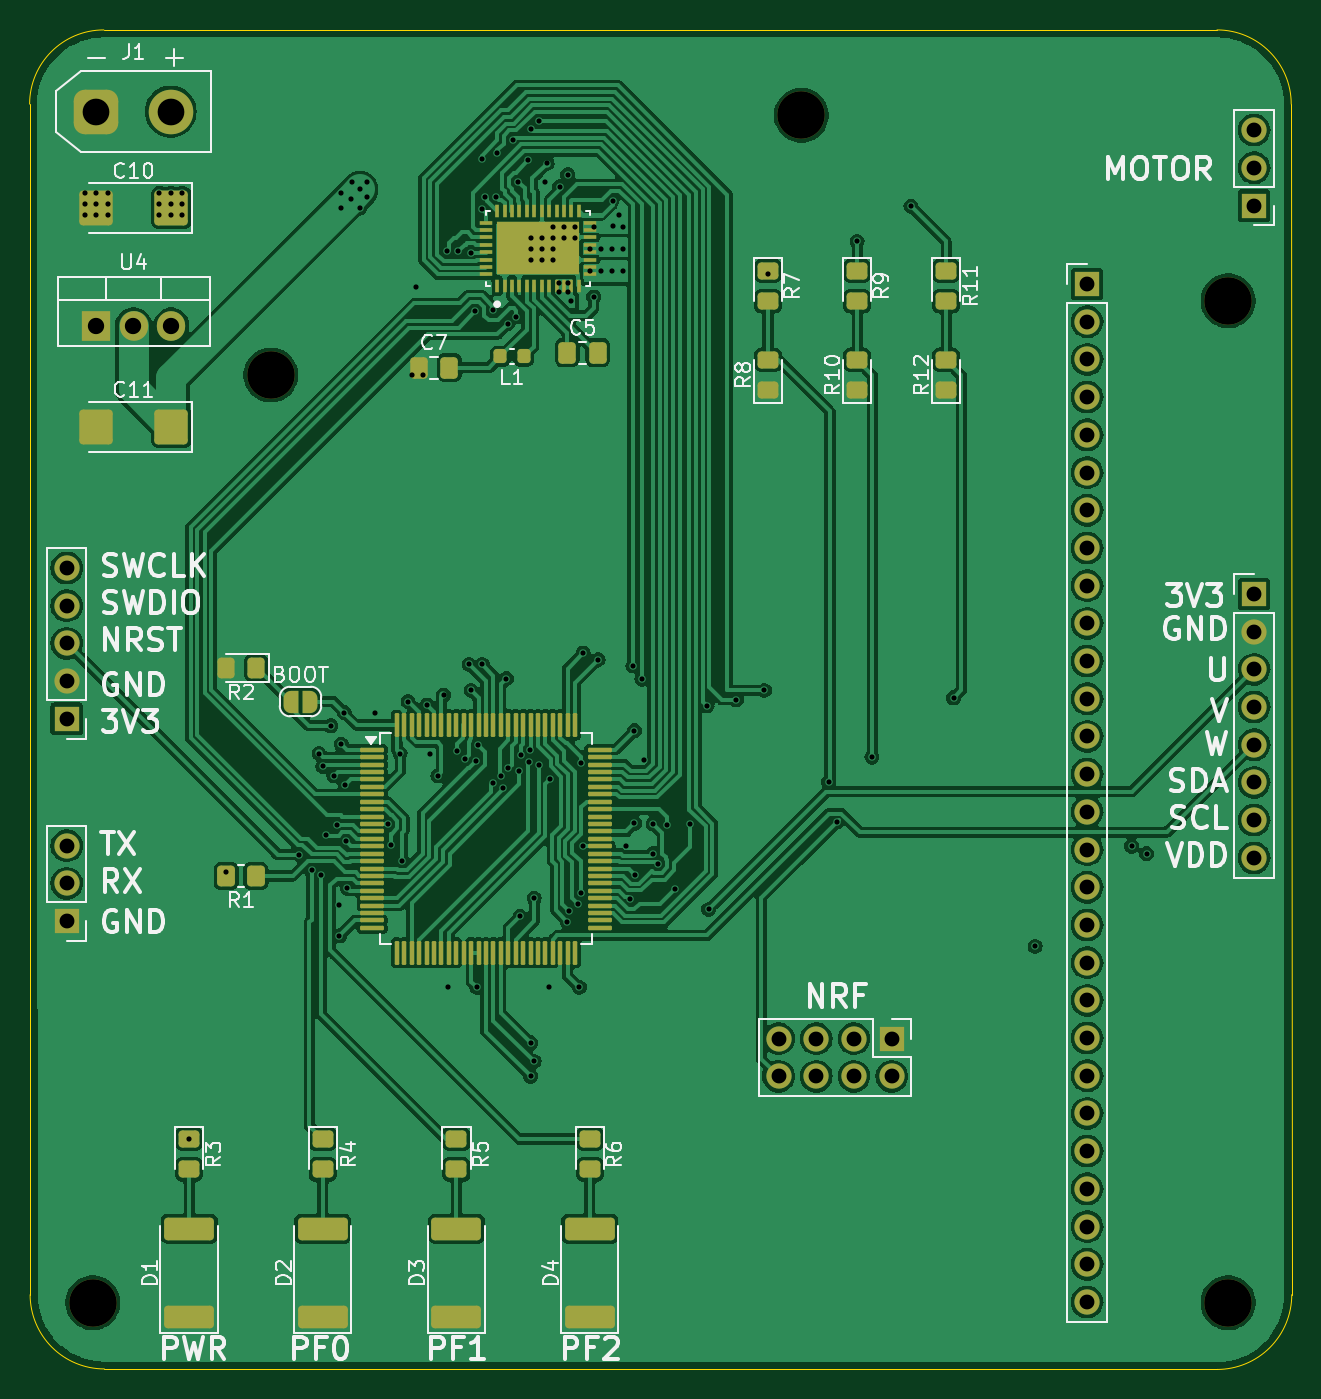
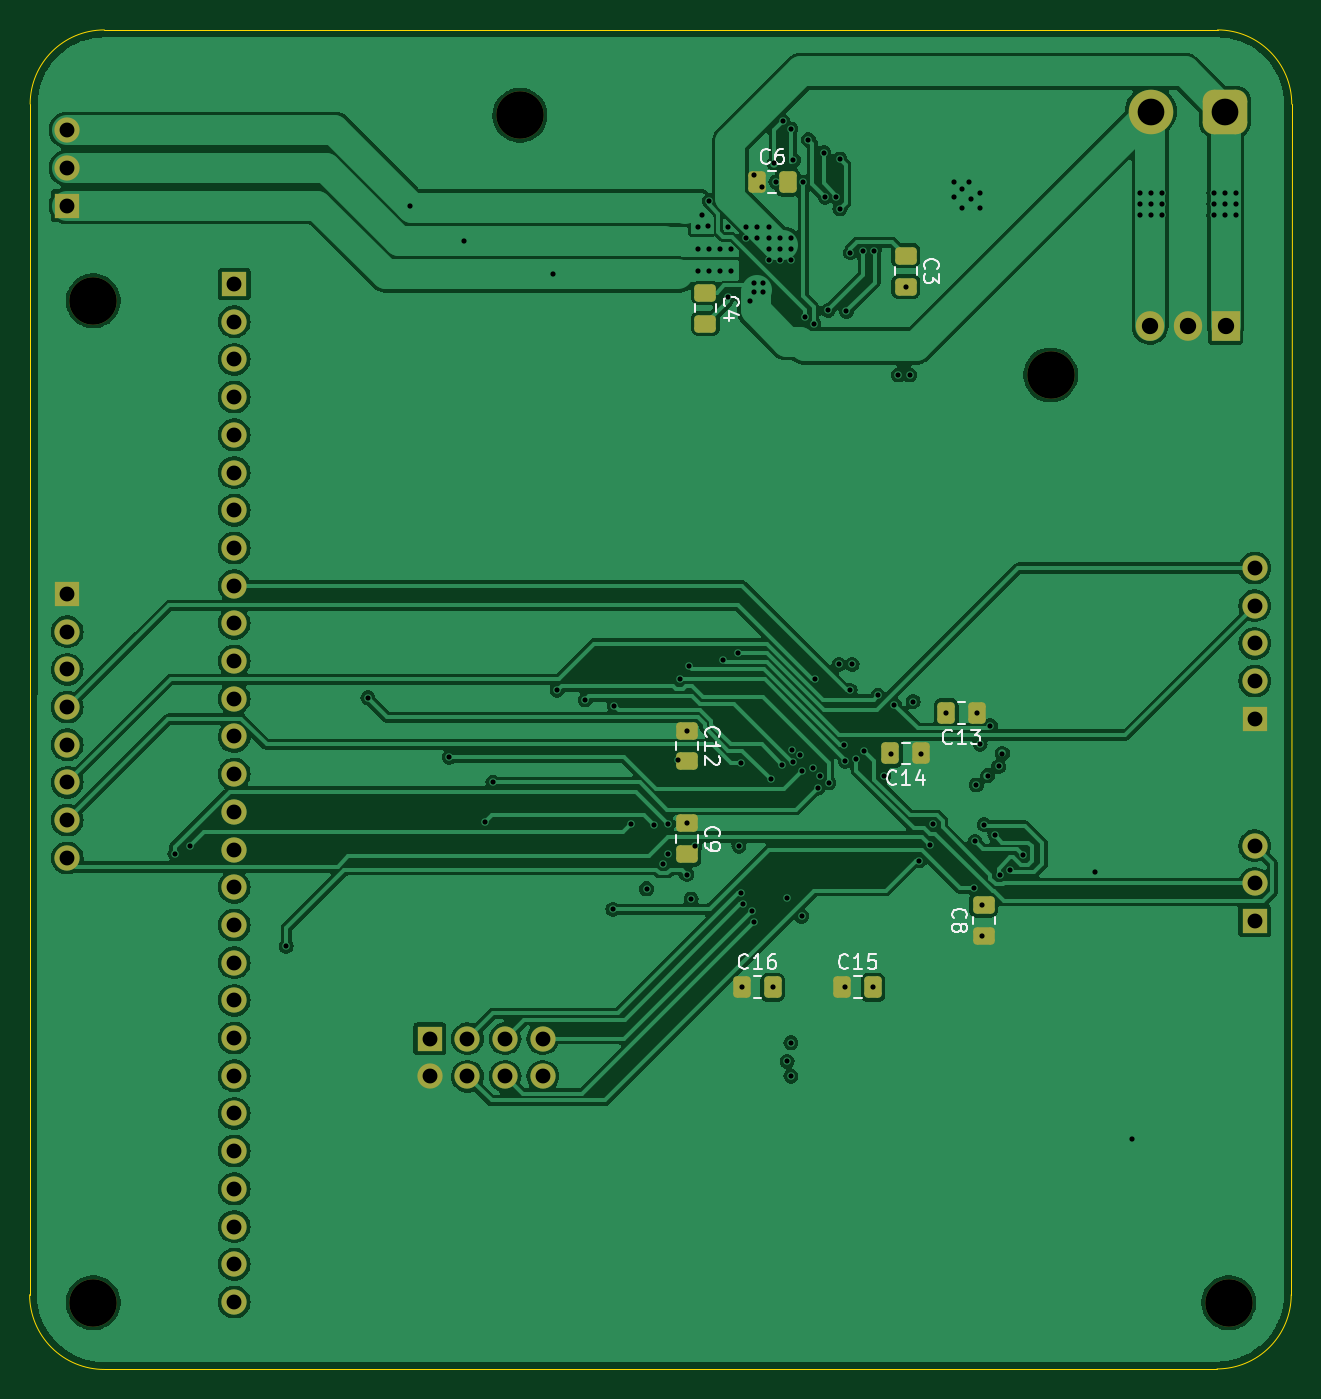
Circuit board: 13 layer files. Board 85.0 x 90.2 mm.
- bottom_copper: FinalBoard-B_Cu.gbr (175395 bytes)
- bottom_mask: FinalBoard-B_Mask.gbr (4408 bytes)
- paste: FinalBoard-B_Paste.gbr (2131 bytes)
- bottom_silk: FinalBoard-B_Silkscreen.gbr (18289 bytes)
- outline: FinalBoard-Edge_Cuts.gbr (993 bytes)
- top_copper: FinalBoard-F_Cu.gbr (283410 bytes)
- top_mask: FinalBoard-F_Mask.gbr (10546 bytes)
- paste: FinalBoard-F_Paste.gbr (7591 bytes)
- top_silk: FinalBoard-F_Silkscreen.gbr (66569 bytes)
- inner_copper: FinalBoard-In1_Cu.gbr (173228 bytes)
- inner_copper: FinalBoard-In2_Cu.gbr (205580 bytes)
- drill: FinalBoard-NPTH.drl (409 bytes)
- drill: FinalBoard-PTH.drl (4207 bytes)

=== bottom_copper: FinalBoard-B_Cu.gbr (175395 bytes, source omitted) ===
=== bottom_mask: FinalBoard-B_Mask.gbr ===
%TF.GenerationSoftware,KiCad,Pcbnew,8.0.7*%
%TF.CreationDate,2025-04-02T17:47:29-05:00*%
%TF.ProjectId,FinalBoard,46696e61-6c42-46f6-9172-642e6b696361,rev?*%
%TF.SameCoordinates,Original*%
%TF.FileFunction,Soldermask,Bot*%
%TF.FilePolarity,Negative*%
%FSLAX46Y46*%
G04 Gerber Fmt 4.6, Leading zero omitted, Abs format (unit mm)*
G04 Created by KiCad (PCBNEW 8.0.7) date 2025-04-02 17:47:29*
%MOMM*%
%LPD*%
G01*
G04 APERTURE LIST*
G04 Aperture macros list*
%AMRoundRect*
0 Rectangle with rounded corners*
0 $1 Rounding radius*
0 $2 $3 $4 $5 $6 $7 $8 $9 X,Y pos of 4 corners*
0 Add a 4 corners polygon primitive as box body*
4,1,4,$2,$3,$4,$5,$6,$7,$8,$9,$2,$3,0*
0 Add four circle primitives for the rounded corners*
1,1,$1+$1,$2,$3*
1,1,$1+$1,$4,$5*
1,1,$1+$1,$6,$7*
1,1,$1+$1,$8,$9*
0 Add four rect primitives between the rounded corners*
20,1,$1+$1,$2,$3,$4,$5,0*
20,1,$1+$1,$4,$5,$6,$7,0*
20,1,$1+$1,$6,$7,$8,$9,0*
20,1,$1+$1,$8,$9,$2,$3,0*%
G04 Aperture macros list end*
%ADD10C,3.200000*%
%ADD11O,1.905000X2.000000*%
%ADD12R,1.905000X2.000000*%
%ADD13R,1.700000X1.700000*%
%ADD14O,1.700000X1.700000*%
%ADD15C,3.000000*%
%ADD16RoundRect,0.750000X-0.750000X-0.750000X0.750000X-0.750000X0.750000X0.750000X-0.750000X0.750000X0*%
%ADD17RoundRect,0.250000X0.337500X0.475000X-0.337500X0.475000X-0.337500X-0.475000X0.337500X-0.475000X0*%
%ADD18RoundRect,0.250000X-0.337500X-0.475000X0.337500X-0.475000X0.337500X0.475000X-0.337500X0.475000X0*%
%ADD19RoundRect,0.250000X-0.475000X0.337500X-0.475000X-0.337500X0.475000X-0.337500X0.475000X0.337500X0*%
%ADD20RoundRect,0.250000X0.475000X-0.337500X0.475000X0.337500X-0.475000X0.337500X-0.475000X-0.337500X0*%
G04 APERTURE END LIST*
D10*
%TO.C,REF\u002A\u002A*%
X167000000Y-55750000D03*
%TD*%
%TO.C,REF\u002A\u002A*%
X131250000Y-73250000D03*
%TD*%
%TO.C,REF\u002A\u002A*%
X119250000Y-135750000D03*
%TD*%
%TO.C,REF\u002A\u002A*%
X195750000Y-135750000D03*
%TD*%
%TO.C,REF\u002A\u002A*%
X195750000Y-68250000D03*
%TD*%
D11*
%TO.C,U4*%
X124540000Y-69945000D03*
X122000000Y-69945000D03*
D12*
X119460000Y-69945000D03*
%TD*%
D13*
%TO.C,J7*%
X186250000Y-67120000D03*
D14*
X186250000Y-69660000D03*
X186250000Y-72200000D03*
X186250000Y-74740000D03*
X186250000Y-77280000D03*
X186250000Y-79820000D03*
X186250000Y-82360000D03*
X186250000Y-84900000D03*
X186250000Y-87440000D03*
X186250000Y-89980000D03*
X186250000Y-92520000D03*
X186250000Y-95060000D03*
X186250000Y-97600000D03*
X186250000Y-100140000D03*
X186250000Y-102680000D03*
X186250000Y-105220000D03*
X186250000Y-107760000D03*
X186250000Y-110300000D03*
X186250000Y-112840000D03*
X186250000Y-115380000D03*
X186250000Y-117920000D03*
X186250000Y-120460000D03*
X186250000Y-123000000D03*
X186250000Y-125540000D03*
X186250000Y-128080000D03*
X186250000Y-130620000D03*
X186250000Y-133160000D03*
X186250000Y-135700000D03*
%TD*%
%TO.C,J6*%
X117500000Y-104955000D03*
X117500000Y-107495000D03*
D13*
X117500000Y-110035000D03*
%TD*%
D14*
%TO.C,J5*%
X117500000Y-86250000D03*
X117500000Y-88790000D03*
X117500000Y-91330000D03*
X117500000Y-93870000D03*
D13*
X117500000Y-96410000D03*
%TD*%
%TO.C,J4*%
X197500000Y-88000000D03*
D14*
X197500000Y-90540000D03*
X197500000Y-93080000D03*
X197500000Y-95620000D03*
X197500000Y-98160000D03*
X197500000Y-100700000D03*
X197500000Y-103240000D03*
X197500000Y-105780000D03*
%TD*%
D13*
%TO.C,J3*%
X197500000Y-61830000D03*
D14*
X197500000Y-59290000D03*
X197500000Y-56750000D03*
%TD*%
D13*
%TO.C,J2*%
X173080000Y-117960000D03*
D14*
X173080000Y-120500000D03*
X170540000Y-117960000D03*
X170540000Y-120500000D03*
X168000000Y-117960000D03*
X168000000Y-120500000D03*
X165460000Y-117960000D03*
X165460000Y-120500000D03*
%TD*%
D15*
%TO.C,J1*%
X124500000Y-55500000D03*
D16*
X119500000Y-55500000D03*
%TD*%
D17*
%TO.C,C16*%
X152037500Y-114500000D03*
X149962500Y-114500000D03*
%TD*%
%TO.C,C15*%
X145287500Y-114500000D03*
X143212500Y-114500000D03*
%TD*%
D18*
%TO.C,C14*%
X139962500Y-98750000D03*
X142037500Y-98750000D03*
%TD*%
%TO.C,C13*%
X136212500Y-96000000D03*
X138287500Y-96000000D03*
%TD*%
D19*
%TO.C,C12*%
X155750000Y-97212500D03*
X155750000Y-99287500D03*
%TD*%
%TO.C,C9*%
X155750000Y-103462500D03*
X155750000Y-105537500D03*
%TD*%
D20*
%TO.C,C8*%
X135750000Y-111037500D03*
X135750000Y-108962500D03*
%TD*%
D17*
%TO.C,C6*%
X151037500Y-60250000D03*
X148962500Y-60250000D03*
%TD*%
D19*
%TO.C,C4*%
X154500000Y-67712500D03*
X154500000Y-69787500D03*
%TD*%
%TO.C,C3*%
X141000000Y-65212500D03*
X141000000Y-67287500D03*
%TD*%
M02*

=== paste: FinalBoard-B_Paste.gbr (2131 bytes, source withheld) ===
=== bottom_silk: FinalBoard-B_Silkscreen.gbr (18289 bytes, source omitted) ===
=== outline: FinalBoard-Edge_Cuts.gbr ===
%TF.GenerationSoftware,KiCad,Pcbnew,8.0.7*%
%TF.CreationDate,2025-04-02T17:47:29-05:00*%
%TF.ProjectId,FinalBoard,46696e61-6c42-46f6-9172-642e6b696361,rev?*%
%TF.SameCoordinates,Original*%
%TF.FileFunction,Profile,NP*%
%FSLAX46Y46*%
G04 Gerber Fmt 4.6, Leading zero omitted, Abs format (unit mm)*
G04 Created by KiCad (PCBNEW 8.0.7) date 2025-04-02 17:47:29*
%MOMM*%
%LPD*%
G01*
G04 APERTURE LIST*
%TA.AperFunction,Profile*%
%ADD10C,0.050000*%
%TD*%
G04 APERTURE END LIST*
D10*
X195000000Y-140250000D02*
X120035534Y-140214466D01*
X200000000Y-55000000D02*
X200035534Y-135214466D01*
X120000000Y-50000000D02*
X195000000Y-50000000D01*
X115035534Y-135214466D02*
X115000000Y-55000000D01*
X195000000Y-50000000D02*
G75*
G02*
X200000000Y-55000000I0J-5000000D01*
G01*
X200035534Y-135214466D02*
G75*
G02*
X195000000Y-140250000I-5035534J0D01*
G01*
X120035534Y-140214466D02*
G75*
G02*
X115035534Y-135214466I0J5000000D01*
G01*
X115000000Y-55000000D02*
G75*
G02*
X120000000Y-50000000I5000000J0D01*
G01*
M02*

=== top_copper: FinalBoard-F_Cu.gbr (283410 bytes, source omitted) ===
=== top_mask: FinalBoard-F_Mask.gbr (10546 bytes, source omitted) ===
=== paste: FinalBoard-F_Paste.gbr (7591 bytes, source omitted) ===
=== top_silk: FinalBoard-F_Silkscreen.gbr (66569 bytes, source omitted) ===
=== inner_copper: FinalBoard-In1_Cu.gbr (173228 bytes, source omitted) ===
=== inner_copper: FinalBoard-In2_Cu.gbr (205580 bytes, source omitted) ===
=== drill: FinalBoard-NPTH.drl ===
M48
; DRILL file {KiCad 8.0.7} date 2025-04-02T17:47:26-0500
; FORMAT={-:-/ absolute / inch / decimal}
; #@! TF.CreationDate,2025-04-02T17:47:26-05:00
; #@! TF.GenerationSoftware,Kicad,Pcbnew,8.0.7
; #@! TF.FileFunction,NonPlated,1,4,NPTH
FMAT,2
INCH
; #@! TA.AperFunction,NonPlated,NPTH,ComponentDrill
T1C0.1260
%
G90
G05
T1
X4.6949Y-5.3445
X5.1673Y-2.8839
X6.5748Y-2.1949
X7.7067Y-2.687
X7.7067Y-5.3445
M30

=== drill: FinalBoard-PTH.drl ===
M48
; DRILL file {KiCad 8.0.7} date 2025-04-02T17:47:26-0500
; FORMAT={-:-/ absolute / inch / decimal}
; #@! TF.CreationDate,2025-04-02T17:47:26-05:00
; #@! TF.GenerationSoftware,Kicad,Pcbnew,8.0.7
; #@! TF.FileFunction,Plated,1,4,PTH
FMAT,2
INCH
; #@! TA.AperFunction,Plated,PTH,ViaDrill
T1C0.0138
; #@! TA.AperFunction,Plated,PTH,ComponentDrill
T2C0.0394
; #@! TA.AperFunction,Plated,PTH,ComponentDrill
T3C0.0433
; #@! TA.AperFunction,Plated,PTH,ComponentDrill
T4C0.0709
%
G90
G05
T1
X4.6752Y-2.4016
X4.6752Y-2.4311
X4.6752Y-2.4606
X4.7047Y-2.4016
X4.7047Y-2.4311
X4.7047Y-2.4606
X4.7343Y-2.4016
X4.7343Y-2.4311
X4.7343Y-2.4606
X4.872Y-2.4016
X4.872Y-2.4311
X4.872Y-2.4606
X4.9016Y-2.4016
X4.9016Y-2.4311
X4.9016Y-2.4606
X4.9311Y-2.4016
X4.9311Y-2.4311
X4.9311Y-2.4606
X4.9508Y-4.9104
X5.0492Y-4.2028
X5.2411Y-4.1559
X5.2753Y-4.1979
X5.2953Y-3.8878
X5.3003Y-4.2104
X5.3051Y-3.9222
X5.315Y-4.1043
X5.327Y-3.8142
X5.3346Y-3.9469
X5.3432Y-4.0763
X5.3494Y-4.2899
X5.3494Y-4.3716
X5.3543Y-2.4016
X5.3543Y-2.4409
X5.3543Y-3.8632
X5.3627Y-3.7795
X5.3642Y-3.9715
X5.3674Y-4.1211
X5.3705Y-4.2451
X5.3789Y-2.4163
X5.3839Y-2.372
X5.4035Y-2.3917
X5.4035Y-2.4409
X5.4232Y-2.372
X5.4232Y-2.4114
X5.4444Y-3.7795
X5.4783Y-4.076
X5.4867Y-4.1313
X5.5103Y-3.8878
X5.5154Y-4.1723
X5.5315Y-3.75
X5.5413Y-2.8839
X5.5512Y-2.6491
X5.5709Y-2.8839
X5.5816Y-3.759
X5.5906Y-3.8878
X5.6102Y-3.9469
X5.6254Y-3.7335
X5.6351Y-2.5561
X5.6383Y-4.5079
X5.6621Y-3.8806
X5.664Y-2.5561
X5.683Y-3.9015
X5.6939Y-3.6516
X5.6988Y-2.5591
X5.6988Y-3.7205
X5.7087Y-2.7146
X5.7117Y-3.9082
X5.7136Y-4.5079
X5.7164Y-3.8649
X5.7265Y-2.4428
X5.7265Y-2.3112
X5.7283Y-3.6516
X5.7358Y-2.4123
X5.7559Y-3.9653
X5.7576Y-2.7126
X5.7653Y-2.412
X5.7686Y-2.2942
X5.7785Y-3.9474
X5.7845Y-3.9791
X5.7924Y-3.6891
X5.7954Y-2.7479
X5.7972Y-3.9272
X5.8096Y-2.2597
X5.8182Y-2.7297
X5.8238Y-2.372
X5.826Y-3.9338
X5.828Y-4.3196
X5.831Y-3.8925
X5.8497Y-2.3144
X5.8513Y-3.9111
X5.8542Y-3.8776
X5.8563Y-2.5197
X5.8563Y-2.5492
X5.8563Y-2.5787
X5.8563Y-4.6555
X5.8563Y-4.7441
X5.8565Y-2.2313
X5.8661Y-4.2717
X5.8661Y-4.7047
X5.8777Y-2.2108
X5.8785Y-3.9173
X5.8858Y-2.5197
X5.8858Y-2.5492
X5.8858Y-2.5787
X5.8957Y-2.372
X5.9006Y-2.3228
X5.904Y-4.5079
X5.9089Y-3.9564
X5.9154Y-2.4902
X5.9154Y-2.5197
X5.9154Y-2.5492
X5.9154Y-2.5787
X5.9305Y-2.6401
X5.9308Y-2.6639
X5.9336Y-2.3848
X5.9449Y-2.4902
X5.9449Y-2.5197
X5.9541Y-4.3343
X5.9547Y-2.6645
X5.9547Y-2.3524
X5.9547Y-2.6401
X5.9591Y-4.3052
X5.9646Y-2.687
X5.9744Y-2.4902
X5.9744Y-2.5197
X5.9828Y-4.2876
X5.9857Y-4.5079
X5.9895Y-3.9137
X5.9896Y-4.2589
X5.9941Y-4.1339
X5.9961Y-3.6211
X6.0138Y-2.5492
X6.0138Y-2.6083
X6.0236Y-2.4902
X6.0236Y-2.6772
X6.0358Y-3.6388
X6.0433Y-2.5492
X6.0433Y-2.6083
X6.0728Y-2.5492
X6.0728Y-2.6083
X6.0743Y-2.4222
X6.0752Y-2.489
X6.0908Y-2.4593
X6.1024Y-2.4902
X6.1024Y-2.5492
X6.1024Y-2.6083
X6.1107Y-4.1339
X6.1208Y-4.2741
X6.1277Y-3.6554
X6.1319Y-3.8273
X6.1319Y-4.0733
X6.1327Y-4.2088
X6.1516Y-3.6909
X6.1565Y-3.9055
X6.1811Y-4.0748
X6.1811Y-4.1535
X6.1943Y-4.18
X6.2183Y-4.0762
X6.2391Y-4.247
X6.2791Y-4.0744
X6.3244Y-3.7614
X6.3287Y-4.3012
X6.4022Y-3.7451
X6.4764Y-3.7205
X6.4862Y-2.6161
X6.6467Y-3.9642
X6.6683Y-4.0699
X6.7224Y-2.5295
X6.7618Y-3.8976
X6.8652Y-2.436
X6.9783Y-3.7402
X7.1949Y-4.3996
X7.4508Y-4.1339
X7.4902Y-4.1535
T2
X4.626Y-3.3957
X4.626Y-3.4957
X4.626Y-3.5957
X4.626Y-3.6957
X4.626Y-3.7957
X4.626Y-4.1321
X4.626Y-4.2321
X4.626Y-4.3321
X6.5142Y-4.6441
X6.5142Y-4.7441
X6.6142Y-4.6441
X6.6142Y-4.7441
X6.7142Y-4.6441
X6.7142Y-4.7441
X6.8142Y-4.6441
X6.8142Y-4.7441
X7.3327Y-2.6425
X7.3327Y-2.7425
X7.3327Y-2.8425
X7.3327Y-2.9425
X7.3327Y-3.0425
X7.3327Y-3.1425
X7.3327Y-3.2425
X7.3327Y-3.3425
X7.3327Y-3.4425
X7.3327Y-3.5425
X7.3327Y-3.6425
X7.3327Y-3.7425
X7.3327Y-3.8425
X7.3327Y-3.9425
X7.3327Y-4.0425
X7.3327Y-4.1425
X7.3327Y-4.2425
X7.3327Y-4.3425
X7.3327Y-4.4425
X7.3327Y-4.5425
X7.3327Y-4.6425
X7.3327Y-4.7425
X7.3327Y-4.8425
X7.3327Y-4.9425
X7.3327Y-5.0425
X7.3327Y-5.1425
X7.3327Y-5.2425
X7.3327Y-5.3425
X7.7756Y-2.2343
X7.7756Y-2.3343
X7.7756Y-2.4343
X7.7756Y-3.4646
X7.7756Y-3.5646
X7.7756Y-3.6646
X7.7756Y-3.7646
X7.7756Y-3.8646
X7.7756Y-3.9646
X7.7756Y-4.0646
X7.7756Y-4.1646
T3
X4.7031Y-2.7537
X4.8031Y-2.7537
X4.9031Y-2.7537
T4
X4.7047Y-2.185
X4.9016Y-2.185
M30

